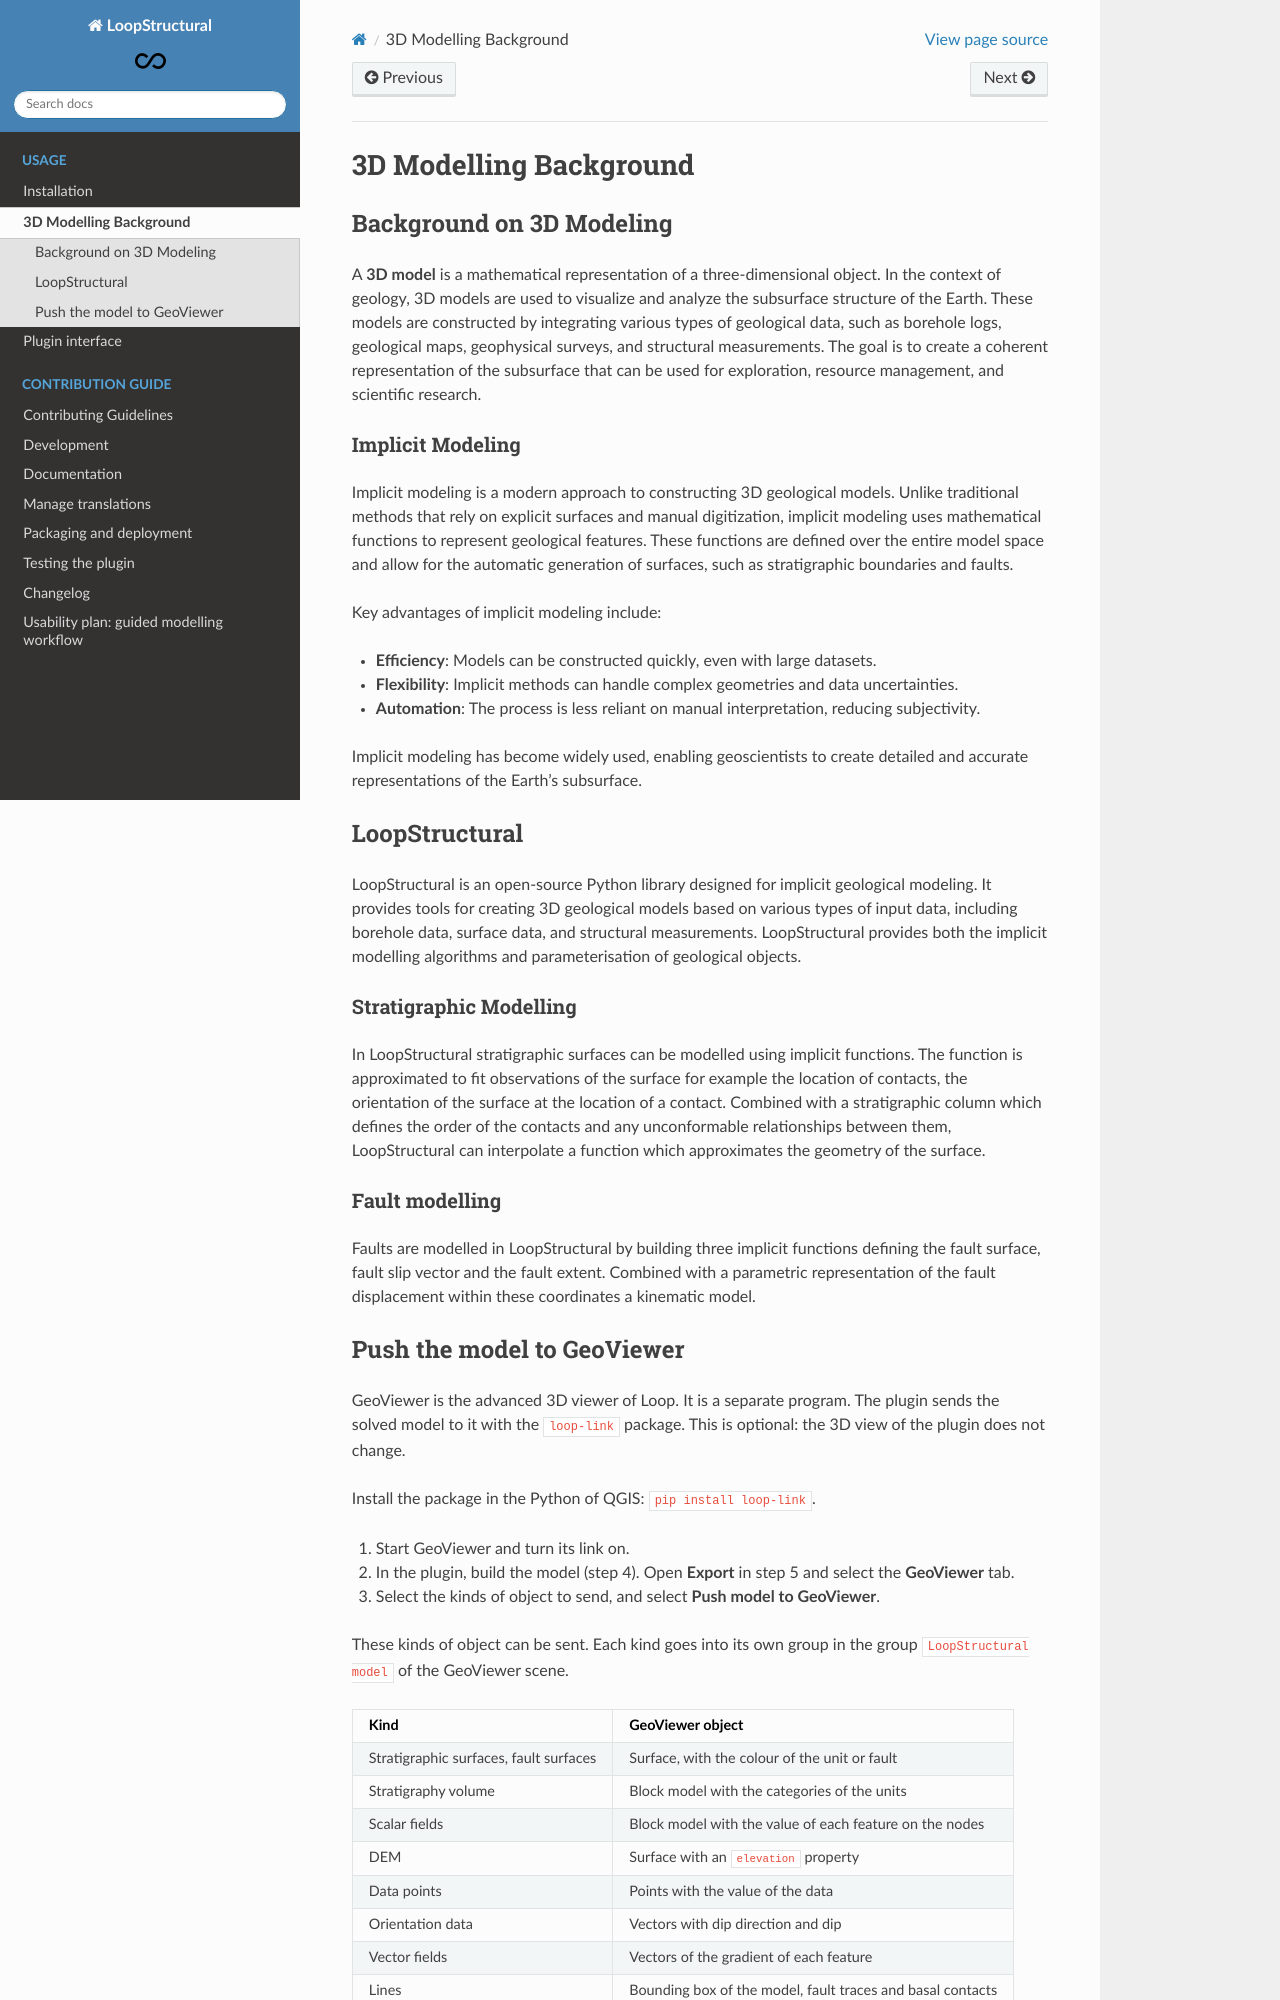

repository: Loop3D/plugin_loopstructural · page: usage/3d-modeling.html · generator: sphinx

# 3D Modelling Background

### Background on 3D Modeling

A **3D model** is a mathematical representation of a three-dimensional object. In the context of geology, 3D models are used to visualize and analyze the subsurface structure of the Earth. These models are constructed by integrating various types of geological data, such as borehole logs, geological maps, geophysical surveys, and structural measurements. The goal is to create a coherent representation of the subsurface that can be used for exploration, resource management, and scientific research.



#### Implicit Modeling

Implicit modeling is a modern approach to constructing 3D geological models. Unlike traditional methods that rely on explicit surfaces and manual digitization, implicit modeling uses mathematical functions to represent geological features. These functions are defined over the entire model space and allow for the automatic generation of surfaces, such as stratigraphic boundaries and faults.

Key advantages of implicit modeling include:
- **Efficiency**: Models can be constructed quickly, even with large datasets.
- **Flexibility**: Implicit methods can handle complex geometries and data uncertainties.
- **Automation**: The process is less reliant on manual interpretation, reducing subjectivity.

Implicit modeling has become widely used, enabling geoscientists to create detailed and accurate representations of the Earth's subsurface.

## LoopStructural
LoopStructural is an open-source Python library designed for implicit geological modeling. It provides tools for creating 3D geological models based on various types of input data, including borehole data, surface data, and structural measurements. LoopStructural provides both the implicit modelling algorithms and parameterisation of geological objects.

### Stratigraphic Modelling
In LoopStructural stratigraphic surfaces can be modelled using implicit functions. The function is approximated to fit observations of the surface for example the location of contacts, the orientation of the surface at the location of a contact. Combined with a stratigraphic column which defines the order of the contacts and any unconformable relationships between them, LoopStructural can interpolate a function which approximates the geometry of the surface.  

### Fault modelling
Faults are modelled in LoopStructural by building three implicit functions defining the fault surface, fault slip vector and the fault extent. Combined with a parametric representation of the fault displacement within these coordinates a kinematic model.
